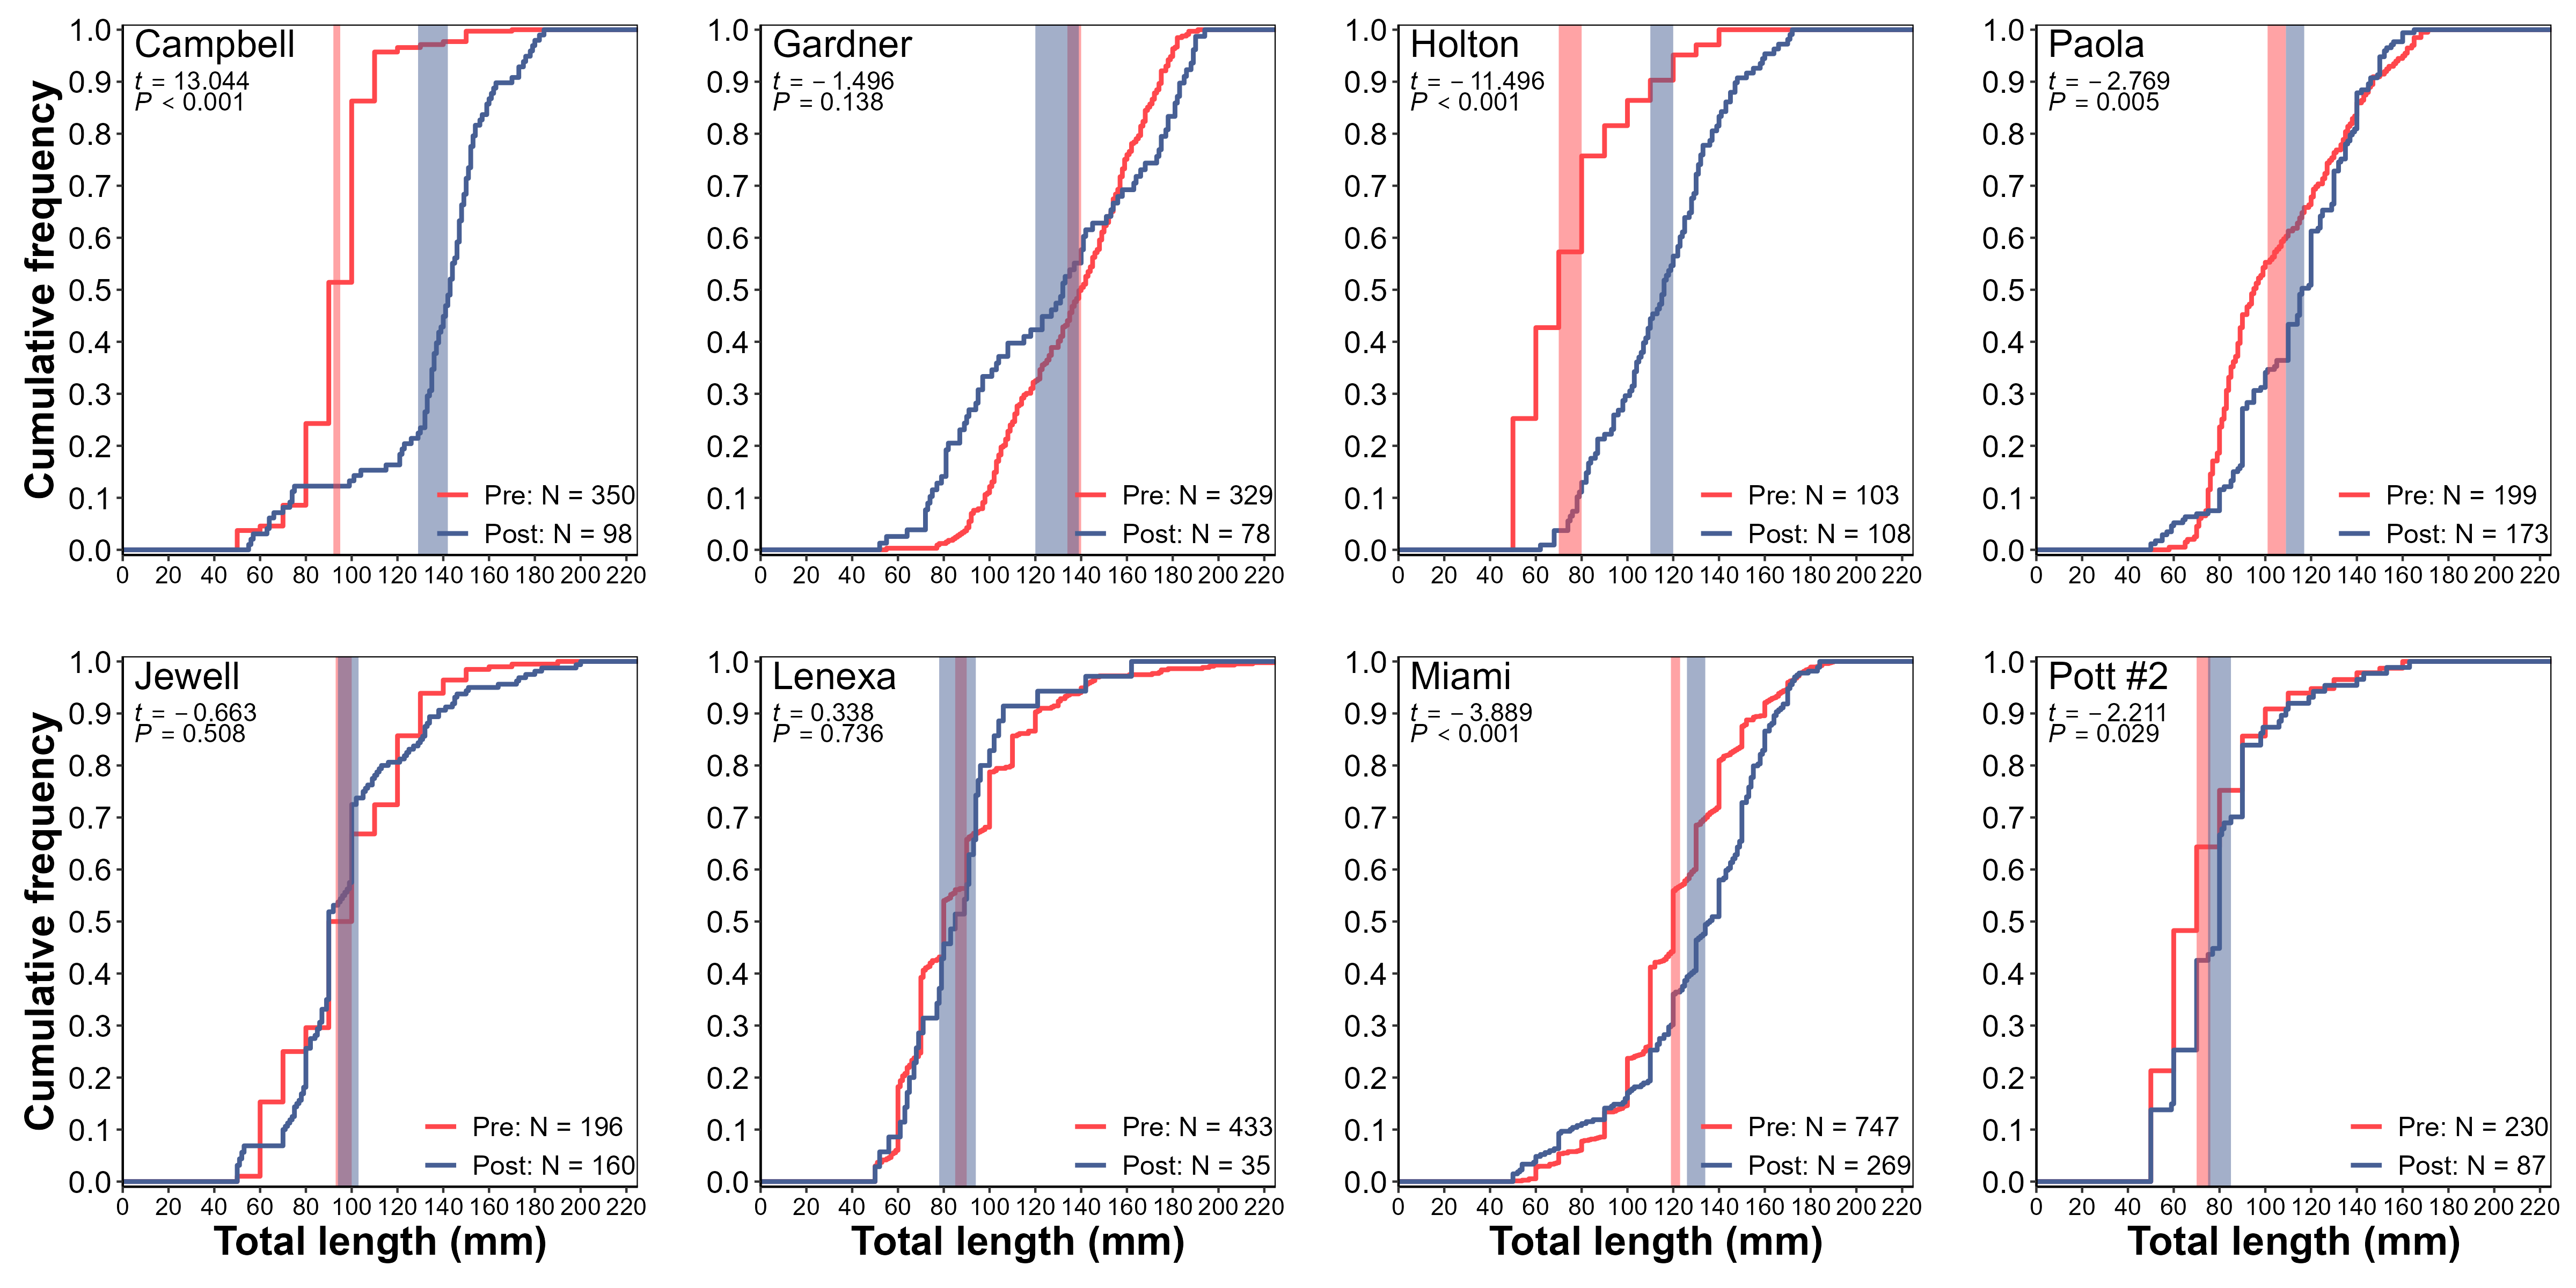

Write the R code that produced this figure.
#--------------------------------------------------------------
#Ben Neely
#05/13/2024
#Size structure of Bluegill populations
#--------------------------------------------------------------

## Clear R
cat("\014")  
rm(list=ls())

## Install and load packages
## Checks if package is installed, installs if not, activates for current session
if("FSA" %in% rownames(installed.packages()) == FALSE) {install.packages("FSA")}
library(FSA)

if("rio" %in% rownames(installed.packages()) == FALSE) {install.packages("rio")}
library(rio)

if("car" %in% rownames(installed.packages()) == FALSE) {install.packages("car")}
library(car)

if("Rmisc" %in% rownames(installed.packages()) == FALSE) {install.packages("Rmisc")}
library(Rmisc)

if("patchwork" %in% rownames(installed.packages()) == FALSE) {install.packages("patchwork")}
library(patchwork)

if("tidyverse" %in% rownames(installed.packages()) == FALSE) {install.packages("tidyverse")}
library(tidyverse)

## Set ggplot theme
pubtheme=theme_classic()+
  theme(panel.grid=element_blank(), 
        panel.background=element_blank(),
        plot.background=element_blank(),
        panel.border=element_rect(fill="transparent"),
        axis.title=element_text(size=18,color="black",face="bold"),
        axis.text.y=element_text(size=14,color="black"),
        axis.text.x=element_text(size=11,color="black"),
        legend.position=c(1,0),
        legend.justification=c("right","bottom"),
        legend.title=element_blank(),
        legend.text=element_text(size=12),
        legend.background=element_rect(fill="transparent"),
        legend.margin=margin(c(0,1,1,1)))
options(scipen=999)

## Set working directory
setwd("C:/Users/Ben.Neely/OneDrive - State of Kansas, OITS/Desktop/BLG regulation eval/size structure/")

## Read in data with import
fish=import("regfish.csv")

## Manipulate data a bit for comparing mean length
fish1=fish%>%
  filter(gear=="EF",
         spp=="Bluegill",
         tl>=50,
         year==2017|year==2018|year==2022)%>%
  expandCounts(~count)%>%
  mutate(period=case_when(year<2019 ~ "pre",
                          year>=2019 ~ "post",
                          TRUE ~ "other"),
         period=factor(period,levels=c("pre","post")),
         trt=case_when(impd=="LXLX"|impd=="PTSB"|impd=="JWSL"|impd=="MISL" ~ "regulation",
                       impd=="GDCL"|impd=="HOCB"|impd=="ZPCB"|impd=="POCL" ~ "control",
                       TRUE ~ "other"))%>%
  select(impd,year,trt,spp,tl,period)

################################################################################
################################################################################
################################################################################
## ZPCB
ZPCB=filter(fish1,impd=="ZPCB")

## Find mean length and 95% CI
ZPCB%>%
  group_by(period)%>%
  summarize(n=n(),
            mn=mean(tl),
            lci=CI(tl,ci=0.95)['lower'],
            uci=CI(tl,ci=0.95)['upper'])%>%
  ungroup()

## Run t-test
t.test(tl~period,ZPCB)

###############################
## ECDF plot
ZPCB_ss=ggplot()+
  stat_ecdf(ZPCB,mapping=aes(x=tl,color=period),linewidth=1)+
  scale_color_manual(labels=c("Pre: N = 350",
                              "Post: N = 98"),
                     values=c("#ff474c","#475f94"))+
  scale_y_continuous(breaks=seq(0,1,0.1),
                     name="Cumulative frequency")+
  scale_x_continuous(breaks=seq(0,220,20),
                     name="")+
  coord_cartesian(xlim=c(0,225),
                  ylim=c(-0.01,1.01),
                  expand=F)+
  annotate("rect",xmin=92,xmax=95,ymin=-Inf,ymax=Inf,fill="#ff474c",alpha=0.5)+
  annotate("rect",xmin=129,xmax=142,ymin=-Inf,ymax=Inf,fill="#475f94",alpha=0.5)+
  annotate("text",label="Campbell",x=5,y=1,hjust=0,vjust=1,size=6)+
  annotate("text",label=paste("italic(t)","==",13.044),parse=T,x=5,y=0.92,hjust=0,vjust=1,size=4)+
  annotate("text",label=paste("italic(P)","<",0.001),parse=T,x=5,y=0.88,hjust=0,vjust=1,size=4)+
  pubtheme
################################################################################
## GDCL
GDCL=filter(fish1,impd=="GDCL")

## Find mean length and 95% CI
GDCL%>%
  group_by(period)%>%
  summarize(n=n(),
            mn=mean(tl),
            lci=CI(tl,ci=0.95)['lower'],
            uci=CI(tl,ci=0.95)['upper'])%>%
ungroup()

## Run t-test
t.test(tl~period,GDCL)

###############################
## ECDF plot
GDCL_ss=ggplot()+
  stat_ecdf(GDCL,mapping=aes(x=tl,color=period),linewidth=1)+
  scale_color_manual(labels=c("Pre: N = 329",
                              "Post: N = 78"),
                     values=c("#ff474c","#475f94"))+
  scale_y_continuous(breaks=seq(0,1,0.1),
                     name="")+
  scale_x_continuous(breaks=seq(0,220,20),
                     name="")+
  coord_cartesian(xlim=c(0,225),
                  ylim=c(-0.01,1.01),
                  expand=F)+
  annotate("rect",xmin=134,xmax=140,ymin=-Inf,ymax=Inf,fill="#ff474c",alpha=0.5)+
  annotate("rect",xmin=120,xmax=139,ymin=-Inf,ymax=Inf,fill="#475f94",alpha=0.5)+
  annotate("text",label="Gardner",x=5,y=1,hjust=0,vjust=1,size=6)+
  annotate("text",label=paste("italic(t)","==",-1.496),parse=T,x=5,y=0.92,hjust=0,vjust=1,size=4)+
  annotate("text",label=paste("italic(P)","==",0.138),parse=T,x=5,y=0.88,hjust=0,vjust=1,size=4)+
  pubtheme

################################################################################
## HOCB
HOCB=filter(fish1,impd=="HOCB")

## Find mean length and 95% CI
HOCB%>%
  group_by(period)%>%
  summarize(n=n(),
            mn=mean(tl),
            lci=CI(tl,ci=0.95)['lower'],
            uci=CI(tl,ci=0.95)['upper'])%>%
ungroup()

## Run t-test
t.test(tl~period,HOCB)

###############################
## ECDF plot
HOCB_ss=ggplot()+
  stat_ecdf(HOCB,mapping=aes(x=tl,color=period),linewidth=1)+
  scale_color_manual(labels=c("Pre: N = 103",
                              "Post: N = 108"),
                     values=c("#ff474c","#475f94"))+
  scale_y_continuous(breaks=seq(0,1,0.1),
                     name="")+
  scale_x_continuous(breaks=seq(0,220,20),
                     name="")+
  coord_cartesian(xlim=c(0,225),
                  ylim=c(-0.01,1.01),
                  expand=F)+
  annotate("rect",xmin=70,xmax=80,ymin=-Inf,ymax=Inf,fill="#ff474c",alpha=0.5)+
  annotate("rect",xmin=110,xmax=120,ymin=-Inf,ymax=Inf,fill="#475f94",alpha=0.5)+
  annotate("text",label="Holton",x=5,y=1,hjust=0,vjust=1,size=6)+
  annotate("text",label=paste("italic(t)","==",-11.496),parse=T,x=5,y=0.92,hjust=0,vjust=1,size=4)+
  annotate("text",label=paste("italic(P)","<",0.001),parse=T,x=5,y=0.88,hjust=0,vjust=1,size=4)+
  pubtheme

################################################################################
## POCL
POCL=filter(fish1,impd=="POCL")

## Find mean length and 95% CI
POCL%>%
  group_by(period)%>%
  summarize(n=n(),
            mn=mean(tl),
            lci=CI(tl,ci=0.95)['lower'],
            uci=CI(tl,ci=0.95)['upper'])%>%
  ungroup()

## Run t-test
t.test(tl~period,POCL)

###############################
## ECDF plot
POCL_ss=ggplot()+
  stat_ecdf(POCL,mapping=aes(x=tl,color=period),linewidth=1)+
  scale_color_manual(labels=c("Pre: N = 199",
                              "Post: N = 173"),
                     values=c("#ff474c","#475f94"))+
  scale_y_continuous(breaks=seq(0,1,0.1),
                     name="")+
  scale_x_continuous(breaks=seq(0,220,20),
                     name="")+
  coord_cartesian(xlim=c(0,225),
                  ylim=c(-0.01,1.01),
                  expand=F)+
  annotate("rect",xmin=101,xmax=109,ymin=-Inf,ymax=Inf,fill="#ff474c",alpha=0.5)+
  annotate("rect",xmin=109,xmax=117,ymin=-Inf,ymax=Inf,fill="#475f94",alpha=0.5)+
  annotate("text",label="Paola",x=5,y=1,hjust=0,vjust=1,size=6)+
  annotate("text",label=paste("italic(t)","==",-2.769),parse=T,x=5,y=0.92,hjust=0,vjust=1,size=4)+
  annotate("text",label=paste("italic(P)","==",0.005),parse=T,x=5,y=0.88,hjust=0,vjust=1,size=4)+
  pubtheme

################################################################################
## JWSL
JWSL=filter(fish1,impd=="JWSL")

## Find mean length and 95% CI
JWSL%>%
  group_by(period)%>%
  summarize(n=n(),
            mn=mean(tl),
            lci=CI(tl,ci=0.95)['lower'],
            uci=CI(tl,ci=0.95)['upper'])%>%
  ungroup()

## Run t-test
t.test(tl~period,JWSL)

###############################
## ECDF plot
JWSL_ss=ggplot()+
  stat_ecdf(JWSL,mapping=aes(x=tl,color=period),linewidth=1)+
  scale_color_manual(labels=c("Pre: N = 196",
                              "Post: N = 160"),
                     values=c("#ff474c","#475f94"))+
  scale_y_continuous(breaks=seq(0,1,0.1),
                     name="Cumulative frequency")+
  scale_x_continuous(breaks=seq(0,220,20),
                     name="Total length (mm)")+
  coord_cartesian(xlim=c(0,225),
                  ylim=c(-0.01,1.01),
                  expand=F)+
  annotate("rect",xmin=93,xmax=100,ymin=-Inf,ymax=Inf,fill="#ff474c",alpha=0.5)+
  annotate("rect",xmin=94,xmax=103,ymin=-Inf,ymax=Inf,fill="#475f94",alpha=0.5)+
  annotate("text",label="Jewell",x=5,y=1,hjust=0,vjust=1,size=6)+
  annotate("text",label=paste("italic(t)","==",-0.663),parse=T,x=5,y=0.92,hjust=0,vjust=1,size=4)+
  annotate("text",label=paste("italic(P)","==",0.508),parse=T,x=5,y=0.88,hjust=0,vjust=1,size=4)+
  pubtheme

################################################################################
## LXLX
LXLX=filter(fish1,impd=="LXLX")

## Find mean length and 95% CI
LXLX%>%
  group_by(period)%>%
  summarize(n=n(),
            mn=mean(tl),
            lci=CI(tl,ci=0.95)['lower'],
            uci=CI(tl,ci=0.95)['upper'])%>%
  ungroup()

## Run t-test
t.test(tl~period,LXLX)

###############################
## ECDF plot
LXLX_ss=ggplot()+
  stat_ecdf(LXLX,mapping=aes(x=tl,color=period),linewidth=1)+
  scale_color_manual(labels=c("Pre: N = 433",
                              "Post: N = 35"),
                     values=c("#ff474c","#475f94"))+
  scale_y_continuous(breaks=seq(0,1,0.1),
                     name="")+
  scale_x_continuous(breaks=seq(0,220,20),
                     name="Total length (mm)")+
  coord_cartesian(xlim=c(0,225),
                  ylim=c(-0.01,1.01),
                  expand=F)+
  annotate("rect",xmin=85,xmax=90,ymin=-Inf,ymax=Inf,fill="#ff474c",alpha=0.5)+
  annotate("rect",xmin=78,xmax=94,ymin=-Inf,ymax=Inf,fill="#475f94",alpha=0.5)+
  annotate("text",label="Lenexa",x=5,y=1,hjust=0,vjust=1,size=6)+
  annotate("text",label=paste("italic(t)","==",0.338),parse=T,x=5,y=0.92,hjust=0,vjust=1,size=4)+
  annotate("text",label=paste("italic(P)","==",0.736),parse=T,x=5,y=0.88,hjust=0,vjust=1,size=4)+
  pubtheme

################################################################################
## MISL
MISL=filter(fish1,impd=="MISL")

## Find mean length and 95% CI
MISL%>%
  group_by(period)%>%
  summarize(n=n(),
            mn=mean(tl),
            lci=CI(tl,ci=0.95)['lower'],
            uci=CI(tl,ci=0.95)['upper'])%>%
  ungroup()

## Run t-test
t.test(tl~period,MISL)

###############################
## ECDF plot
MISL_ss=ggplot()+
  stat_ecdf(MISL,mapping=aes(x=tl,color=period),linewidth=1)+
  scale_color_manual(labels=c("Pre: N = 747",
                              "Post: N = 269"),
                     values=c("#ff474c","#475f94"))+
  scale_y_continuous(breaks=seq(0,1,0.1),
                     name="")+
  scale_x_continuous(breaks=seq(0,220,20),
                     name="Total length (mm)")+
  coord_cartesian(xlim=c(0,225),
                  ylim=c(-0.01,1.01),
                  expand=F)+
  annotate("rect",xmin=119,xmax=123,ymin=-Inf,ymax=Inf,fill="#ff474c",alpha=0.5)+
  annotate("rect",xmin=126,xmax=134,ymin=-Inf,ymax=Inf,fill="#475f94",alpha=0.5)+
  annotate("text",label="Miami",x=5,y=1,hjust=0,vjust=1,size=6)+
  annotate("text",label=paste("italic(t)","==",-3.889),parse=T,x=5,y=0.92,hjust=0,vjust=1,size=4)+
  annotate("text",label=paste("italic(P)","<",0.001),parse=T,x=5,y=0.88,hjust=0,vjust=1,size=4)+
  pubtheme

################################################################################
## PTSB
PTSB=filter(fish1,impd=="PTSB")

## Find mean length and 95% CI
PTSB%>%
  group_by(period)%>%
  summarize(n=n(),
            mn=mean(tl),
            lci=CI(tl,ci=0.95)['lower'],
            uci=CI(tl,ci=0.95)['upper'])%>%
  ungroup()

## Run t-test
t.test(tl~period,PTSB)

###############################
## ECDF plot
PTSB_ss=ggplot()+
  stat_ecdf(PTSB,mapping=aes(x=tl,color=period),linewidth=1)+
  scale_color_manual(labels=c("Pre: N = 230",
                              "Post: N = 87"),
                     values=c("#ff474c","#475f94"))+
  scale_y_continuous(breaks=seq(0,1,0.1),
                     name="")+
  scale_x_continuous(breaks=seq(0,220,20),
                     name="Total length (mm)")+
  coord_cartesian(xlim=c(0,225),
                  ylim=c(-0.01,1.01),
                  expand=F)+
  annotate("rect",xmin=70,xmax=76,ymin=-Inf,ymax=Inf,fill="#ff474c",alpha=0.5)+
  annotate("rect",xmin=75,xmax=85,ymin=-Inf,ymax=Inf,fill="#475f94",alpha=0.5)+
  annotate("text",label="Pott #2",x=5,y=1,hjust=0,vjust=1,size=6)+
  annotate("text",label=paste("italic(t)","==",-2.211),parse=T,x=5,y=0.92,hjust=0,vjust=1,size=4)+
  annotate("text",label=paste("italic(P)","==",0.029),parse=T,x=5,y=0.88,hjust=0,vjust=1,size=4)+
  pubtheme

#################################################################
#################################################################
## Combine plots and export
plots=(ZPCB_ss|GDCL_ss|HOCB_ss|POCL_ss)/(JWSL_ss|LXLX_ss|MISL_ss|PTSB_ss)
ggsave(plot=plots,"size structure_mean length.png",width=16,height=8,units="in",bg="white")